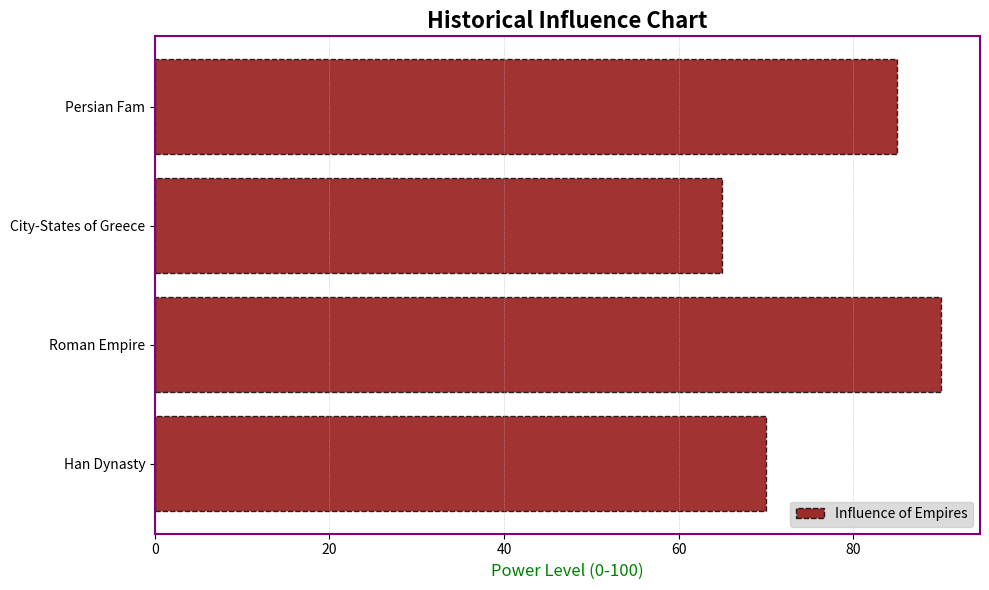

Generate this figure with matplotlib:
import matplotlib.pyplot as plt
import numpy as np

civilizations = ['Han Dynasty', 'Roman Empire', 'City-States of Greece', 'Persian Fam']
influence = np.array([70, 90, 65, 85])

fig, ax = plt.subplots(figsize=(10, 6))
y_pos = np.arange(len(civilizations))

ax.barh(y_pos, influence, color='darkred', alpha=0.8, edgecolor='black', linestyle='--')

ax.set_yticks(y_pos)
ax.set_yticklabels(civilizations)
ax.set_xlabel('Power Level (0-100)', fontsize=12, color='green')
ax.set_title('Historical Influence Chart', fontsize=16, fontweight='bold')

for spine in ax.spines.values():
    spine.set_edgecolor('purple')
    spine.set_linewidth(1.5)

ax.grid(True, which='both', axis='x', linestyle=':', linewidth=0.5)

ax.legend(['Influence of Empires'], loc='lower right', fontsize=10, frameon=True, facecolor='lightgrey')

plt.tight_layout()
plt.show()
